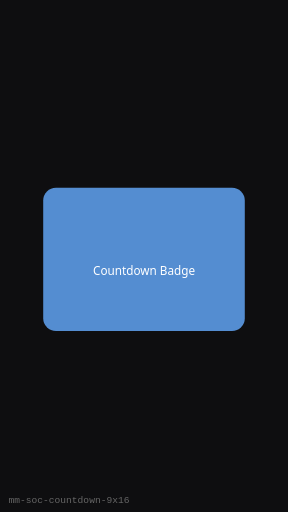
t = 0.00 s
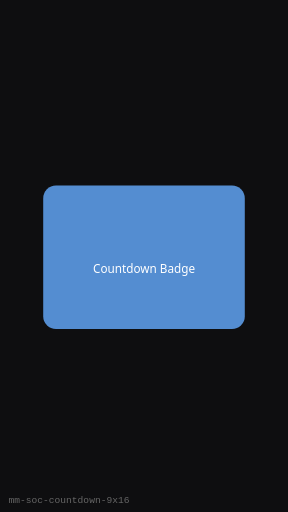
t = 0.25 s
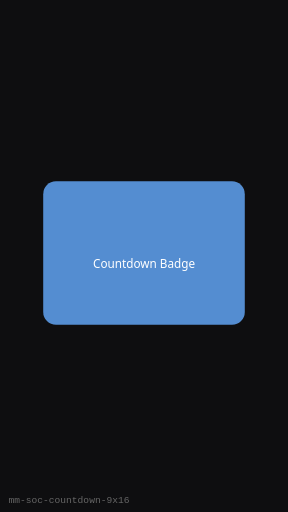
t = 0.75 s
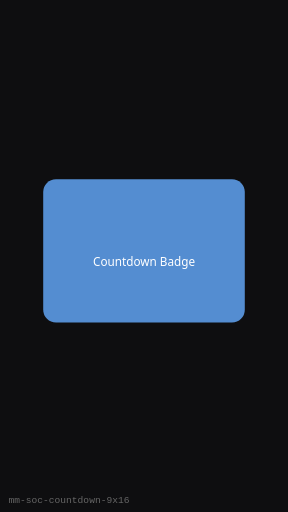
t = 1.00 s
t = 1.25 s: frame unchanged from t = 0.75 s, image omitted
t = 1.75 s: frame unchanged from t = 0.25 s, image omitted

The animated SVG that drew these frames (rendered in a browser with its animation timeline set to each time). Animation: 1 SMIL element (animateTransform=1); one cycle of 2.00 s, repeats indefinitely.

<?xml version="1.0" encoding="UTF-8"?>
<svg xmlns="http://www.w3.org/2000/svg" width="270" height="480" viewBox="0 0 270 480" role="img" aria-label="Countdown Badge (9:16)">
  <rect width="270" height="480" fill="#0E0E10"/>
  <g><animateTransform attributeName="transform" type="translate" values="0 8;0 0;0 8" dur="2s" repeatCount="indefinite"/>
      <rect x="40.5" y="168" width="189" height="134.4" rx="12" fill="#5C9CE6" opacity="0.9"/>
      <text x="135" y="249.60000000000002" text-anchor="middle" fill="#fff" font-family="Segoe UI, sans-serif" font-size="11">Countdown Badge</text>
    </g>
  <text x="8" y="472" fill="#666" font-size="9" font-family="monospace">mm-soc-countdown-9x16</text>
</svg>
